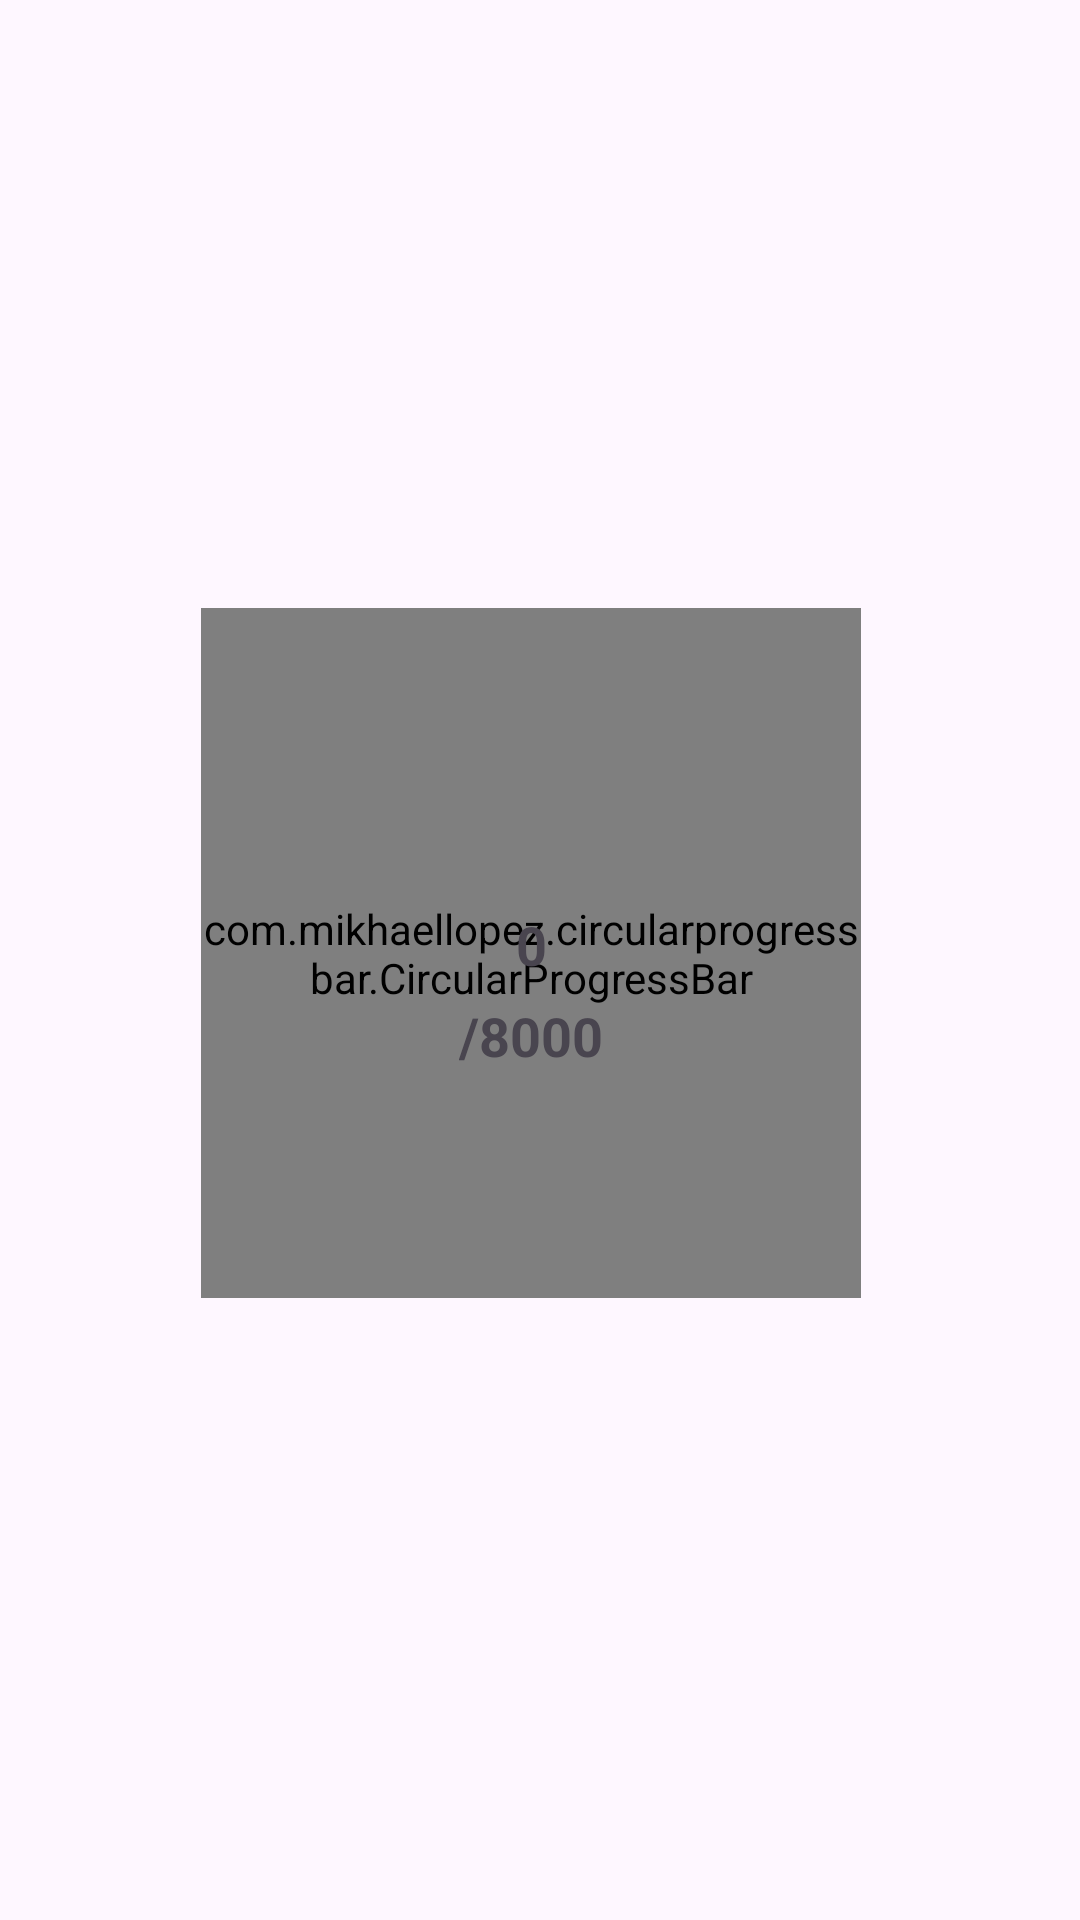

Here is an Android app screen rendered from its layout file. Give the layout XML and the strings, colors and styles it references.
<!-- AndroidManifest.xml: application theme Theme.FitessApp -->
<!-- res/layout/activity_pedo_sensor.xml -->
<?xml version="1.0" encoding="utf-8"?>
<androidx.constraintlayout.widget.ConstraintLayout
    xmlns:android="http://schemas.android.com/apk/res/android"
    xmlns:app="http://schemas.android.com/apk/res-auto"
    xmlns:tools="http://schemas.android.com/tools"
    android:layout_width="match_parent"
    android:layout_height="match_parent"
    tools:context=".PedoSensor">

    <com.mikhaellopez.circularprogressbar.CircularProgressBar
        android:id="@+id/circularProgressBar"
        android:layout_width="220dp"
        android:layout_height="230dp"
        android:layout_marginTop="200dp"
        android:layout_marginEnd="100dp"
        android:layout_marginStart="100dp"
        android:layout_marginBottom="200dp"
        app:cpb_background_progressbar_color="#b6bbd8"
        app:cpb_background_progressbar_width="15dp"
        app:cpb_progress_direction="to_right"
        app:cpb_progressbar_color="#3f51b5"
        app:cpb_progressbar_width="20dp"
        app:cpb_round_border="false"
        app:layout_constraintBottom_toBottomOf="parent"
        app:layout_constraintEnd_toEndOf="parent"
        app:layout_constraintVertical_bias="0.261"
        app:layout_constraintHorizontal_bias="0.555"
        app:layout_constraintStart_toStartOf="parent"
        app:layout_constraintTop_toTopOf="parent"/>

    <TextView
        android:id="@+id/tv_stepsTaken"
        android:layout_width="wrap_content"
        android:layout_height="wrap_content"
        android:layout_marginStart="32dp"
        android:layout_marginTop="32dp"
        android:layout_marginEnd="32dp"
        android:layout_marginBottom="32dp"
        android:text="0"
        android:textSize="18dp"
        android:textStyle="bold"
        android:gravity="center"
        app:layout_constraintBottom_toBottomOf="@id/circularProgressBar"
        app:layout_constraintEnd_toEndOf="@id/circularProgressBar"
        app:layout_constraintStart_toStartOf="@id/circularProgressBar"
        app:layout_constraintTop_toTopOf="@id/circularProgressBar"
        app:layout_constraintVertical_bias="0.481"/>

    <TextView
        android:id="@+id/textView2"
        android:layout_width="wrap_content"
        android:layout_height="wrap_content"
        android:layout_marginStart="32dp"
        android:layout_marginTop="32dp"
        android:layout_marginEnd="32dp"
        android:layout_marginBottom="32dp"
        android:text="/8000"
        android:textSize="18dp"
        android:textStyle="bold"
        android:gravity="center"
        app:layout_constraintBottom_toBottomOf="@id/circularProgressBar"
        app:layout_constraintEnd_toEndOf="@id/circularProgressBar"
        app:layout_constraintStart_toStartOf="@id/circularProgressBar"
        app:layout_constraintTop_toTopOf="@id/circularProgressBar"
        app:layout_constraintVertical_bias="0.693" />

</androidx.constraintlayout.widget.ConstraintLayout>
<!-- resources referenced by this layout -->
<resources>
  <style name="Theme.FitessApp" parent="Base.Theme.FitessApp" />
  <style name="Base.Theme.FitessApp" parent="Theme.Material3.DayNight.NoActionBar">
          
          
      </style>
</resources>
